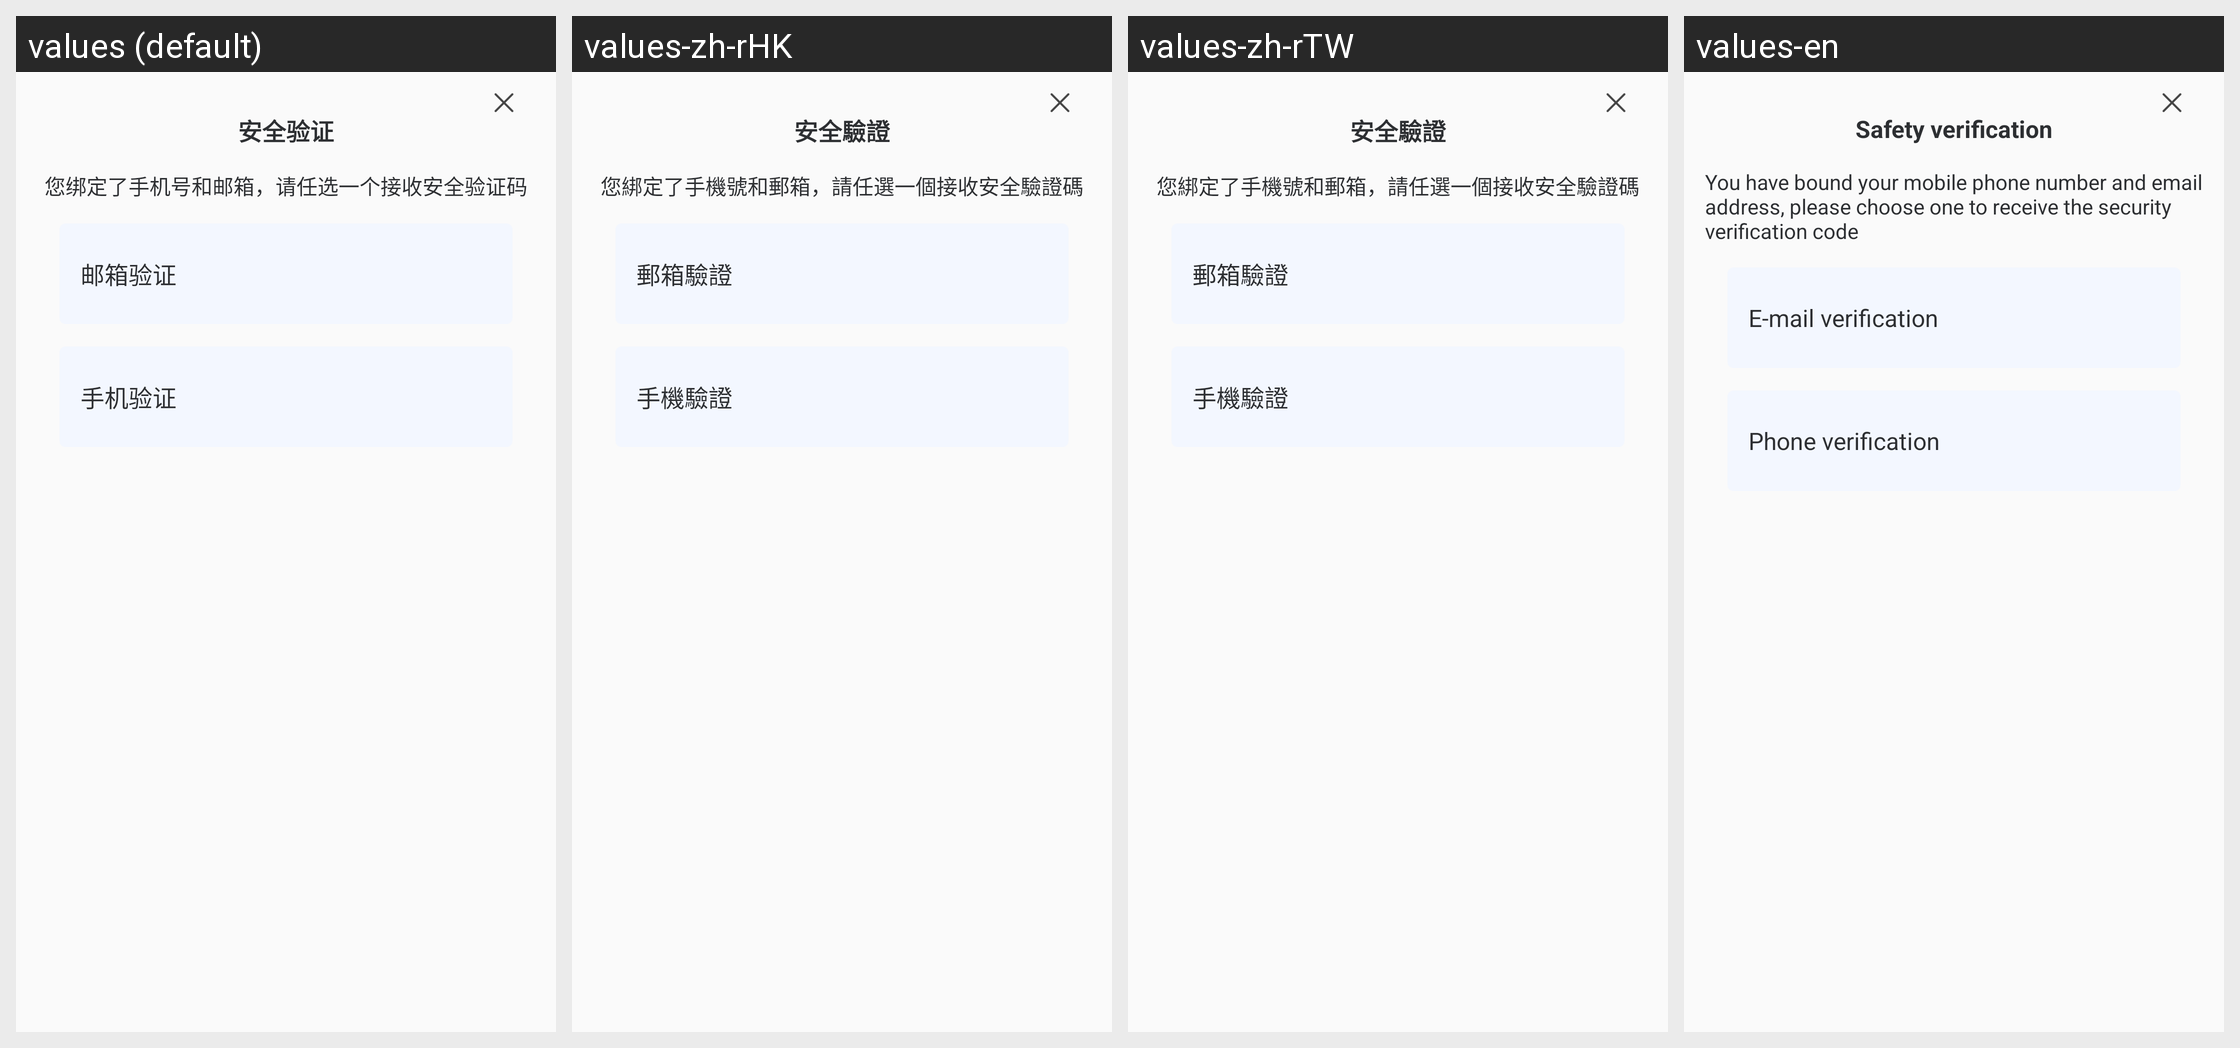

Strings drawn on this Android screen and how each of the app's shown locales translates them:
Android screen res/layout/dialog_verify_center_layout.xml rendered under 4 locales, left to right: values (default), values-zh-rHK, values-zh-rTW, values-en. Device: Nexus 5 (rendered at 1080×1920; each locale shown at half size, 540×960, under a caption strip naming it); theme AppTheme.
Other locales in the repository, not shown: values-in, values-tl, values-vi.
Strings drawn on this screen, with the default value and each locale's value (text and hints the layout hard-codes, and strings that could not be matched under every locale, appear in the picture but are not listed):

verify_text
  values: 安全验证
  values-zh-rHK: 安全驗證
  values-zh-rTW: 安全驗證
  values-en: Safety verification

tv_email_phone_text
  values: 您绑定了手机号和邮箱，请任选一个接收安全验证码
  values-zh-rHK: 您綁定了手機號和郵箱，請任選一個接收安全驗證碼
  values-zh-rTW: 您綁定了手機號和郵箱，請任選一個接收安全驗證碼
  values-en: You have bound your mobile phone number and email address, please choose one to receive the security verification code

tv_email
  values: 邮箱验证
  values-zh-rHK: 郵箱驗證
  values-zh-rTW: 郵箱驗證
  values-en: E-mail verification

tv_phone
  values: 手机验证
  values-zh-rHK: 手機驗證
  values-zh-rTW: 手機驗證
  values-en: Phone verification
